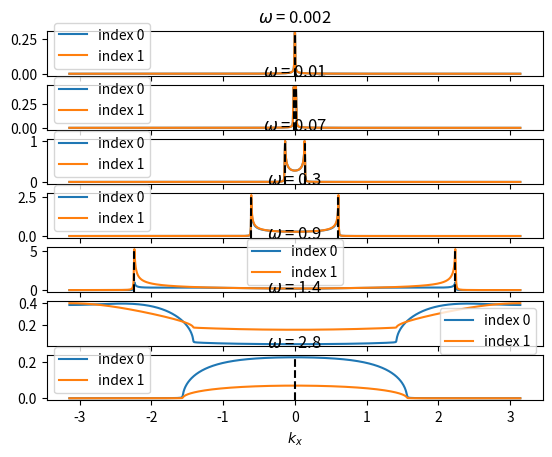

Recreate this plot in Python.
import numpy as np
from scipy.linalg import eigvals, eigvalsh
import matplotlib.pyplot as plt
from scipy.signal import find_peaks
from scipy.linalg import norm
from scipy.integrate import simpson, quad
from functools import partial



epsB = 0.
epsA = 0.
t = 1. 
a = 1. 
kwargs = {  't':t, 
			'a':a,
			'epsA': 2,
			'epsB': 5 
			}




def ret_H0(kx, **kwargs): 
	P = np.array([[0,0,0,-np.conj(t)*np.exp(-1j*kx*a)],[0,0,0,0],[0,0,0,0],[-t*np.exp(1j*kx*a),0,0,0]]) 
	np.testing.assert_almost_equal(P,P.conj().T)
	M = np.array([[epsB,-np.conj(t),0,0],[-t,epsA,-t,0],[0,-np.conj(t),epsB,-t],[0,0,-np.conj(t),epsA]])
	return M + P


def ret_Ty(**kwargs):
	Ty = np.array([[0,-t,0,0],[0,0,0,0],[0,0,0,0],[0,0,-t,0]]) #Right hopping matrix along Y
	return Ty

def fastrecG(omega,kx,**kwargs):
	'''
	Takes a single omega and a single kx 
	'''
	dimH = 4
	RECURSIONS=20
	delta=0.001
	G0inv = (omega+1j*delta)*np.eye(dimH) - ret_H0(kx,**kwargs)
	G = np.linalg.inv(G0inv) #Initialize G to G0
	Ty = ret_Ty(**kwargs)
	Tydag = Ty.conj().T

	tnf = G@Tydag
	tnb = G@Ty
	T = tnf
	tprod = tnb
	for itern in range(RECURSIONS):
		tmp = np.linalg.inv(np.eye(dimH) - tnf@tnb - tnb@tnf)
		tnf = tmp@tnf@tnf
		tnb = tmp@tnb@tnb
		T = T + tprod@tnf
		tprod = tprod@tnb
	Gn = np.linalg.inv(G0inv - Ty@T)
	G = Gn
	# G = np.linalg.inv(np.linalg.inv(G) - Ty@G@Tydag)
	#G = np.linalg.inv(np.linalg.inv(G) - Tydag@G@Ty) #couple other way around

	return G




def main():

	kx = 0.5/a
	# kxvals = np.linspace(0,2*np.pi/a,1000)
	kxvals = np.linspace(-np.pi/a,np.pi/a,1000)
	# kxvals = (kx,)
	omega = 0.4
	delta = 0.0001
	# omegavals = np.linspace(-3.1,3.1,2000) 
	# omegavals = np.linspace(-1.5,1.5, 200)
	#omegavals = [0.001,0.005,0.01,0.05,0.1,0.5,1,1.5]
	omegavals = (omega,)
	omegavals = np.linspace(0.001,2,4)
	omegavals = (0.002,0.01,0.07,0.3,0.9,1.4,2.8)
	err = 1e-1
	dimH = 4
	#R = np.arange(0,500)
	R = (0,)
	G = np.array([fastrecG(omega,kx,**kwargs) 
					for omega in omegavals for kx in kxvals]).reshape((len(omegavals),len(kxvals),dimH,dimH))



	DOS0 = (-1./np.pi) * G[:,:,0,0].imag
	DOS1 = (-1./np.pi) * G[:,:,1,1].imag
	# np.testing.assert_equal(len(kxvals),len(DOSend0))
	# np.testing.assert_equal(len(kxvals),len(DOSfull1))

	peaks = [find_peaks(DOS0[i,:],prominence=0.1*np.max(DOS0[i,:]))[0] for i in range(len(omegavals))]
	print(len(peaks))
	print(peaks)
	# GR0 = np.array([(0.5/np.pi)*simpson(np.exp(-1j * kxvals * R[0])*DOSfull0[i,:], kxvals) for i in range(len(omegavals))])
	# GR0 = np.array([0.5/np.pi*simpson(np.exp(-1j*0)*DOS0, kxvals])

	# print(GR0.size)








	#################PLOTTING######################
	NUMPLOTS = len(omegavals)
	assert NUMPLOTS < 10 , "TOO MANY PLOTS"
	fig, ax = plt.subplots(NUMPLOTS)
	#fig.suptitle(f'Recursions = {RECURSIONS}, kx = {kx:.3}')
	for i,omega in enumerate(omegavals):
		ax[i].plot(kxvals,DOS0[i,:],label='index 0')
		ax[i].plot(kxvals,DOS1[i,:],label='index 1')
		#ax[i].set_ylim(0,2.2)
		ax[i].set_title(f'$\\omega$ = {omega:.3}')
		ax[i].set_xlabel('$k_x$')
		for peak in peaks[i]:
			ax[i].axvline(kxvals[peak],ls='--',c='k')
		ax[i].legend()


	# fig.tight_layout()
	
	# fig, ax = plt.subplots(1)
	# ax.plot(R,GR0,'.-')
	# ax.set_xlabel('R')

	# fig,ax = plt.subplots(1)
	# ax.plot(omegavals, GR0)
	# ax.set_xlabel('$\\omega$')

	plt.show()



def test_kwargs():
	H0 = ret_H0(0.1, **kwargs)
	print(H0)







if __name__ == '__main__': 
	main()










